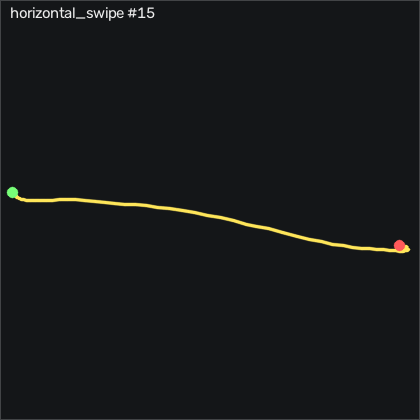

Data behind this chart, as committed beside it:
t_s, ax, ay, az, gx, gy, gz, seq
0.00000, -0.465, -0.143, 0.855, 8.914, 5.595, 11.21, 19081
0.00900, -0.485, -0.131, 0.866, 10.32, 6.479, 9.475, 19082
0.01900, -0.506, -0.153, 0.883, 7.908, 5.96, 5.298, 19083
0.02900, -0.521, -0.192, 0.896, 3.975, 4.009, 1.609, 19084
0.04000, -0.505, -0.278, 0.894, 0.3771, 2.454, -0.09806, 19085
0.04900, -0.48, -0.423, 0.885, -0.1409, 2.546, 2.371, 19086
0.05900, -0.47, -0.534, 0.899, 2.664, 3.277, 2.798, 19087
0.06900, -0.485, -0.593, 0.919, 6.78, 4.192, -1.257, 19088
0.07900, -0.502, -0.642, 0.934, 11.11, 4.802, -6.135, 19089
0.08900, -0.518, -0.659, 0.951, 14.65, 4.314, -10.8, 19090
0.09900, -0.537, -0.715, 0.977, 15.96, 3.613, -15.43, 19091
0.109, -0.541, -0.814, 0.972, 18.37, 2.729, -16.81, 19092
0.119, -0.526, -0.907, 0.978, 24.22, 2.027, -17.2, 19093
0.129, -0.516, -0.986, 0.971, 30.01, 1.814, -21.71, 19094
0.139, -0.516, -1.002, 0.948, 36.41, 1.448, -29.25, 19095
0.149, -0.527, -1.007, 0.936, 42.24, 0.5341, -38.6, 19096
0.159, -0.526, -1.019, 0.899, 43.94, -2.241, -51.75, 19097
0.17, -0.496, -1.01, 0.839, 46.6, -3.674, -63.24, 19098
0.179, -0.53, -1.034, 0.799, 52.57, -2.027, -70.89, 19099
0.189, -0.506, -0.993, 0.787, 60.1, 1.265, -76.68, 19100
0.199, -0.531, -0.951, 0.762, 66.29, 4.436, -81.47, 19101
0.21, -0.586, -0.863, 0.795, 70.1, 7.18, -89.52, 19102
0.219, -0.641, -0.81, 0.81, 69.65, 7.454, -99.55, 19103
0.229, -0.68, -0.771, 0.794, 68.3, 5.595, -108.6, 19104
0.239, -0.717, -0.733, 0.768, 68.27, 4.619, -116.7, 19105
0.249, -0.734, -0.675, 0.74, 71.2, 5.259, -121.8, 19106
0.259, -0.745, -0.595, 0.702, 75.93, 6.814, -123.7, 19107
0.269, -0.762, -0.509, 0.686, 80.1, 9.131, -124.9, 19108
0.279, -0.775, -0.405, 0.656, 82.63, 10.9, -127.9, 19109
0.289, -0.788, -0.31, 0.641, 84.52, 12.39, -131, 19110
0.299, -0.798, -0.226, 0.625, 87.33, 14.28, -132.4, 19111
0.309, -0.833, -0.09000, 0.612, 90.93, 16.24, -132, 19112
0.319, -0.85, -0.05900, 0.636, 88.67, 19.71, -131.7, 19113
0.329, -0.908, 0.08300, 0.641, 87.02, 20.35, -131.4, 19114
0.34, -0.971, 0.215, 0.766, 81.14, 20.81, -134.5, 19115
0.349, -0.921, 0.143, 0.672, 76.08, 18.03, -133.2, 19116
0.359, -0.861, 0.252, 0.566, 85.56, 16.33, -122.5, 19117
0.369, -0.878, 0.371, 0.6, 94.13, 21.75, -113.2, 19118
0.38, -0.932, 0.502, 0.683, 95.74, 25.69, -109, 19119
0.389, -0.963, 0.59, 0.716, 91.57, 23.46, -106.3, 19120
0.399, -0.901, 0.616, 0.685, 83.88, 18.4, -102.2, 19121
0.409, -0.9, 0.653, 0.689, 77.82, 15.26, -99.4, 19122
0.419, -0.911, 0.711, 0.73, 71.93, 13.06, -99, 19123
0.429, -0.878, 0.746, 0.726, 65.93, 9.436, -95.28, 19124
0.439, -0.866, 0.78, 0.714, 60.87, 6.448, -89.34, 19125
0.449, -0.811, 0.797, 0.726, 54.92, 4.162, -82.9, 19126
0.459, -0.779, 0.777, 0.702, 49.71, 2.912, -75.16, 19127
0.469, -0.752, 0.796, 0.717, 47.02, 3.125, -66.78, 19128
0.479, -0.733, 0.786, 0.747, 42.57, 3.643, -57.57, 19129
0.489, -0.71, 0.751, 0.763, 36.75, 3.247, -48.54, 19130
0.499, -0.692, 0.714, 0.774, 30.13, 1.966, -41.65, 19131
0.51, -0.671, 0.666, 0.77, 21.99, 0.3511, -37.35, 19132
0.519, -0.639, 0.615, 0.774, 13.82, -0.8379, -34.03, 19133
0.529, -0.633, 0.56, 0.803, 8.243, -0.9599, -30.43, 19134
0.539, -0.638, 0.512, 0.848, 5.103, -0.8379, -24.58, 19135
0.549, -0.616, 0.464, 0.872, 3.304, -1.357, -16.9, 19136
0.559, -0.573, 0.37, 0.85, 2.329, -2.393, -8.36, 19137
0.569, -0.536, 0.293, 0.824, 1.597, -2.82, -3.482, 19138
0.579, -0.523, 0.238, 0.83, 0.4691, -1.997, -3.269, 19139
0.589, -0.537, 0.2, 0.844, -0.01891, -1.479, -3.421, 19140
... 26 more rows
